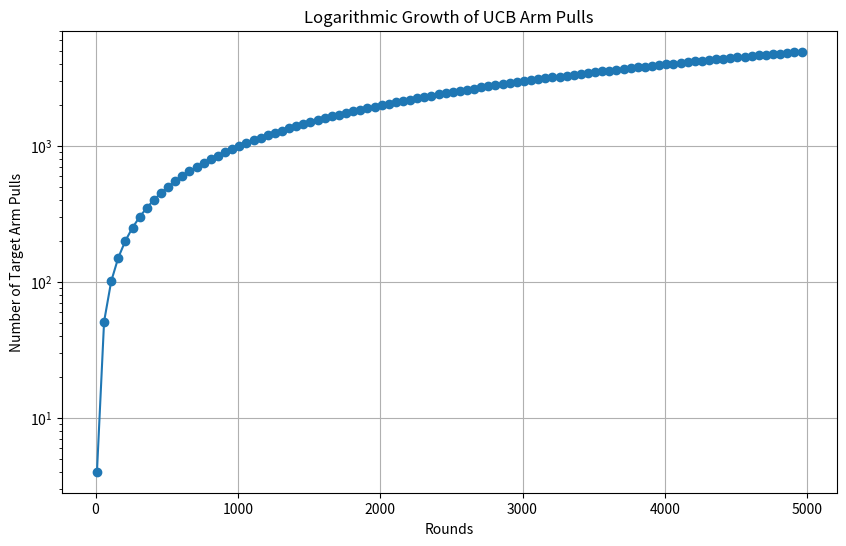

Write Python code to recreate this figure.
import numpy as np
import matplotlib.pyplot as plt
from mpl_toolkits.mplot3d import Axes3D
import math



# generate mean through [0,1]; no need to randomize standard deviation

class UCBRecommender:
    def __init__(self, n_arms, rho, Q0=np.inf):
        if not rho > 0:
            raise ValueError("`rho` must be positive")
        if not (type(rho) == float and np.isreal(rho)):
            raise TypeError("`rho` must be real float")
        if not type(Q0) == float:
            raise TypeError("`Q0` must be a float number or default value 'np.inf'")

        self.rho = rho
        self.q = np.full(n_arms, Q0)
        self.rewards = np.zeros(n_arms)
        self.avg_rewards = np.zeros(n_arms)
        self.pulls = np.zeros(n_arms)
        self.recommended_times = np.zeros(n_arms)
        self.round = 0

    def play(self, context=None):
        self.round += 1
        for arm in range(len(self.q)):
            if self.recommended_times[arm] == 0:
                return arm
        recommended_times = self.recommended_times  # Add a small constant to avoid division by zero
        self.q = self.avg_rewards + np.sqrt(self.rho * np.log(self.round) / recommended_times)
        # print(self.avg_rewards[0])
        arm = np.argmax(self.q)
        return int(arm)

    def update(self, arm, reward, fake=False):
        if not fake:
            self.recommended_times[arm] += 1
        self.pulls[arm] += 1
        self.rewards[arm] += reward
        self.avg_rewards[arm] = self.rewards[arm] / self.pulls[arm]

def get_real_reward(means, std_devs, arm):
    return np.random.normal(means[arm], std_devs[arm])

def beta(N, sigma, n_arms, delta):
    # Calculate the beta value for a given N
    return math.sqrt((2 * sigma**2 / N) * math.log((math.pi**2 * N**2 * n_arms) / (math.e * delta)))

def simulate_UCB_attack(n_arms, target_arm, rho, rounds, means, std_devs, real_user_count, sigma = 1, delta = 0.05):
    arm_counts = np.zeros((n_arms, rounds + n_arms))
    recommender = UCBRecommender(n_arms, rho)
    target_pull_counter = 0
    estimated_reward_distribution = np.zeros(n_arms)
    arm_pulls = np.zeros(n_arms)
    attack_flag = True
    attack_trials_list = []
    for round_num in range(0, rounds + n_arms):
        if round_num % real_user_count == 0:
            attack_flag = True
        # use play function from ucb 
        # play() returns the index of the selected arm
        real_arm = recommender.play()
        arm_counts[real_arm, round_num] += 1
        if real_arm == target_arm:
            target_pull_counter += 1
        # Figure out some reward function
        real_reward = get_real_reward(means, std_devs, real_arm)
        # Update estimated reward distribution
        arm_pulls[real_arm] += 1
        estimated_reward_distribution[real_arm] = (estimated_reward_distribution[real_arm] * (arm_pulls[real_arm] - 1) + real_reward) / arm_pulls[real_arm]
    
        recommender.update(real_arm, real_reward)
        # fake user arm selection
        if round_num > n_arms:
            if attack_flag and real_arm != target_arm:
                N_target = arm_pulls[target_arm]
                attack_beta = beta(N_target, sigma, n_arms, delta)
                fake_reward = estimated_reward_distribution[target_arm] - 2 * attack_beta - 3 * sigma
                recommender.update(real_arm, fake_reward)
                attack_trials_list.append(round_num)
    return arm_counts, attack_trials_list, target_pull_counter

def plot_log_attacks(n_arms=10, rho=1.0, sigma=1, delta=0.05):
    target_arm = n_arms - 2  # don't want to include the target arm
    best_arm = n_arms - 1
    rounds_list = np.arange(10, 5000, 50)  
    chosen_counts = []

    means = np.random.rand(n_arms)
    means[target_arm] = 0.7
    means[best_arm] = 0.9
    std_devs = np.full(n_arms, sigma)

    for rounds in rounds_list:
        _, _, target_count = simulate_UCB_attack(
            n_arms=n_arms,
            target_arm=target_arm,
            rho=rho,
            rounds=rounds,
            means=means,
            std_devs=std_devs,
            real_user_count=rounds + 10,  # disable fake users
            sigma=sigma,
            delta=delta
        )
        chosen_counts.append(target_count)

    plt.figure(figsize=(10, 6))
    plt.plot(rounds_list, chosen_counts, marker='o')
    plt.title(f'Logarithmic Growth of UCB Arm Pulls')
    plt.xlabel('Rounds')
    plt.ylabel('Number of Target Arm Pulls')
    plt.grid(True)
    plt.yscale('log')
    plt.show()

plot_log_attacks()



